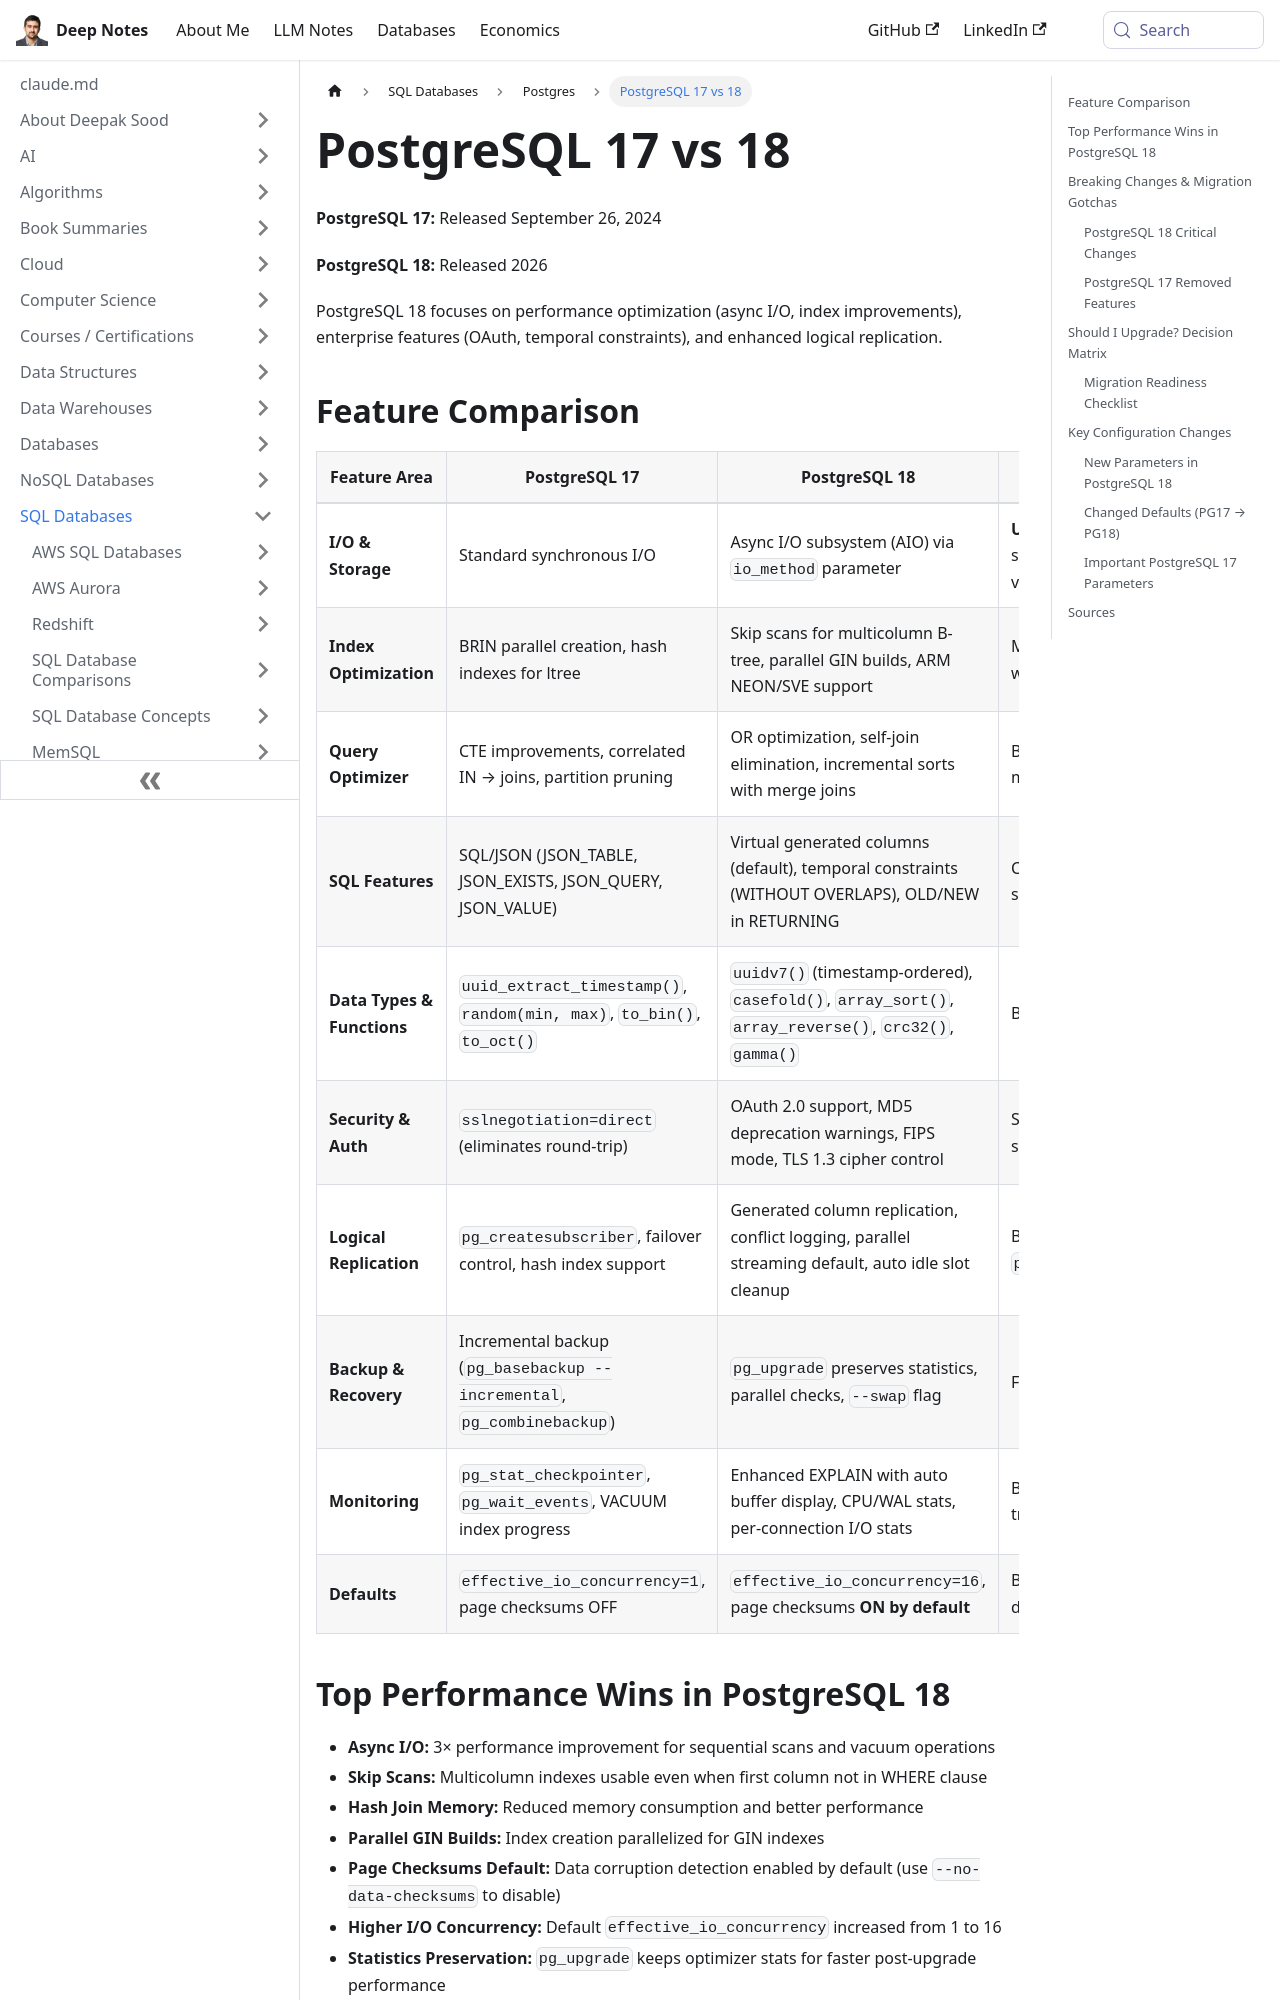

repository: deepaksood619/deepaksood619.github.io · page: databases-sql/postgres/postgres17-vs-postgres18/index.html · generator: docusaurus

---
slug: /databases-sql/postgres/postgres17-vs-postgres18
title: PostgreSQL 17 vs 18
description: Discover the key differences between PostgreSQL 17 and 18, focusing on performance enhancements, enterprise features, and advanced index optimization techniques.
created: 2026-05-12
updated: 2026-05-13
---
**PostgreSQL 17:** Released September 26, 2024

**PostgreSQL 18:** Released 2026

PostgreSQL 18 focuses on performance optimization (async I/O, index improvements), enterprise features (OAuth, temporal constraints), and enhanced logical replication.

## Feature Comparison

| Feature Area | PostgreSQL 17 | PostgreSQL 18 | Performance Impact |
|--------------|---------------|---------------|-------------------|
| **I/O & Storage** | Standard synchronous I/O | Async I/O subsystem (AIO) via `io_method` parameter | **Up to 3× faster** sequential scans, bitmap heap scans, vacuum |
| **Index Optimization** | BRIN parallel creation, hash indexes for ltree | Skip scans for multicolumn B-tree, parallel GIN builds, ARM NEON/SVE support | Multicolumn indexes usable without prefix column |
| **Query Optimizer** | CTE improvements, correlated IN → joins, partition pruning | OR optimization, self-join elimination, incremental sorts with merge joins | Better hash join, reduced memory |
| **SQL Features** | SQL/JSON (JSON_TABLE, JSON_EXISTS, JSON_QUERY, JSON_VALUE) | Virtual generated columns (default), temporal constraints (WITHOUT OVERLAPS), OLD/NEW in RETURNING | Computed columns without storage overhead |
| **Data Types & Functions** | `uuid_extract_timestamp()`, `random(min, max)`, `to_bin()`, `to_oct()` | `uuidv7()` (timestamp-ordered), `casefold()`, `array_sort()`, `array_reverse()`, `crc32()`, `gamma()` | Better UUID indexing with v7 |
| **Security & Auth** | `sslnegotiation=direct` (eliminates round-trip) | OAuth 2.0 support, MD5 deprecation warnings, FIPS mode, TLS 1.3 cipher control | SSO integration, enhanced security |
| **Logical Replication** | `pg_createsubscriber`, failover control, hash index support | Generated column replication, conflict logging, parallel streaming default, auto idle slot cleanup | Better conflict visibility via `pg_stat_subscription_stats` |
| **Backup & Recovery** | Incremental backup (`pg_basebackup --incremental`, `pg_combinebackup`) | `pg_upgrade` preserves statistics, parallel checks, `--swap` flag | Faster major version upgrades |
| **Monitoring** | `pg_stat_checkpointer`, `pg_wait_events`, VACUUM index progress | Enhanced EXPLAIN with auto buffer display, CPU/WAL stats, per-connection I/O stats | Better performance troubleshooting |
| **Defaults** | `effective_io_concurrency=1`, page checksums OFF | `effective_io_concurrency=16`, page checksums **ON by default** | Better out-of-box performance, data integrity |
